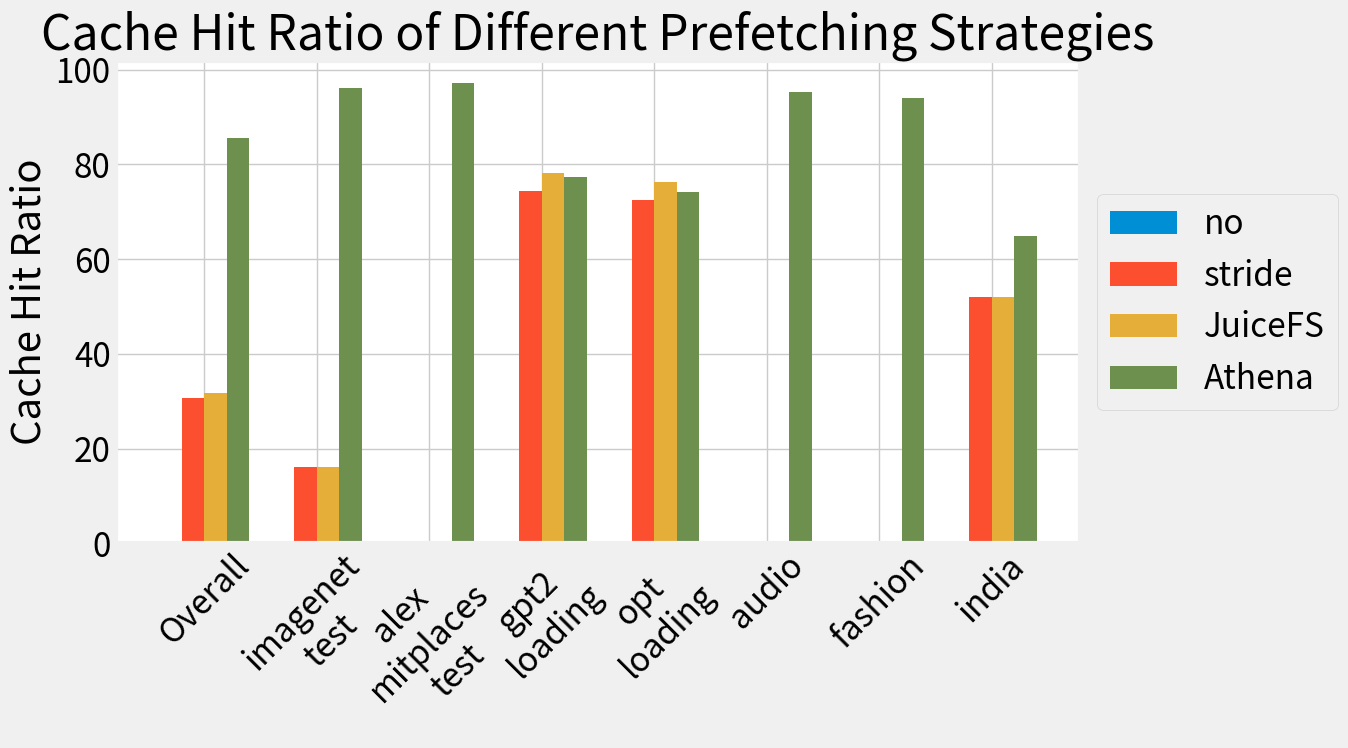

Generate this figure with matplotlib:
import matplotlib.pyplot as plt
import numpy as np

categories = ['Overall', 'imagenet\ntest', 'alex\nmitplaces\ntest', 'gpt2\nloading', 'opt\nloading', 'audio', 'fashion', 'india']
no = np.array([0, 0, 0, 0, 0, 0, 0])
stride = np.array([16.1, 0, 74.3, 72.5, 0, 0, 52])
juicefs = np.array([16.1, 0, 78.1, 76.2, 0, 0, 52])
athena = np.array([96.2, 97.1, 77.3, 74.1, 95.2, 94.1, 65])

# 计算各方法的均值
no_mean = np.mean(no)
stride_mean = np.mean(stride)
juicefs_mean = np.mean(juicefs)
athena_mean = np.mean(athena)

print(juicefs_mean)
print(athena_mean)

# 将均值作为第一项加入
no = np.insert(no, 0, no_mean)
stride = np.insert(stride, 0, stride_mean)
juicefs = np.insert(juicefs, 0, juicefs_mean)
athena = np.insert(athena, 0, athena_mean)

bar_width = 0.2  # 条形宽度
index = np.arange(len(categories))  # 分类标签位置，调整以包括 'Overall'

plt.style.use("fivethirtyeight")
plt.rcParams.update({'font.size': 24})  # 设置字体大小

fig, ax = plt.subplots(figsize=(14, 8))

# 绘制条形图
bar1 = ax.bar(index - 1.5 * bar_width, no, bar_width, label='no')
bar2 = ax.bar(index - 0.5 * bar_width, stride, bar_width, label='stride')
bar3 = ax.bar(index + 0.5 * bar_width, juicefs, bar_width, label='JuiceFS')
bar4 = ax.bar(index + 1.5 * bar_width, athena, bar_width, label='Athena')

# 添加标签、标题和自定义x轴刻度标签
ax.set_ylabel('Cache Hit Ratio')
ax.set_title('Cache Hit Ratio of Different Prefetching Strategies')
ax.set_xticks(index)
ax.set_xticklabels(categories, rotation=45)  # 调整为45度以便更好地显示标签
plt.legend(loc='center left', bbox_to_anchor=(1.0, 0.5))

ax.set_facecolor('white')  # 设置绘图区域的背景色为白色
fig.patch.set_facecolor('white')  # 设置整个图形的背景色为白色

# 显示图形
plt.tight_layout()
plt.show()
